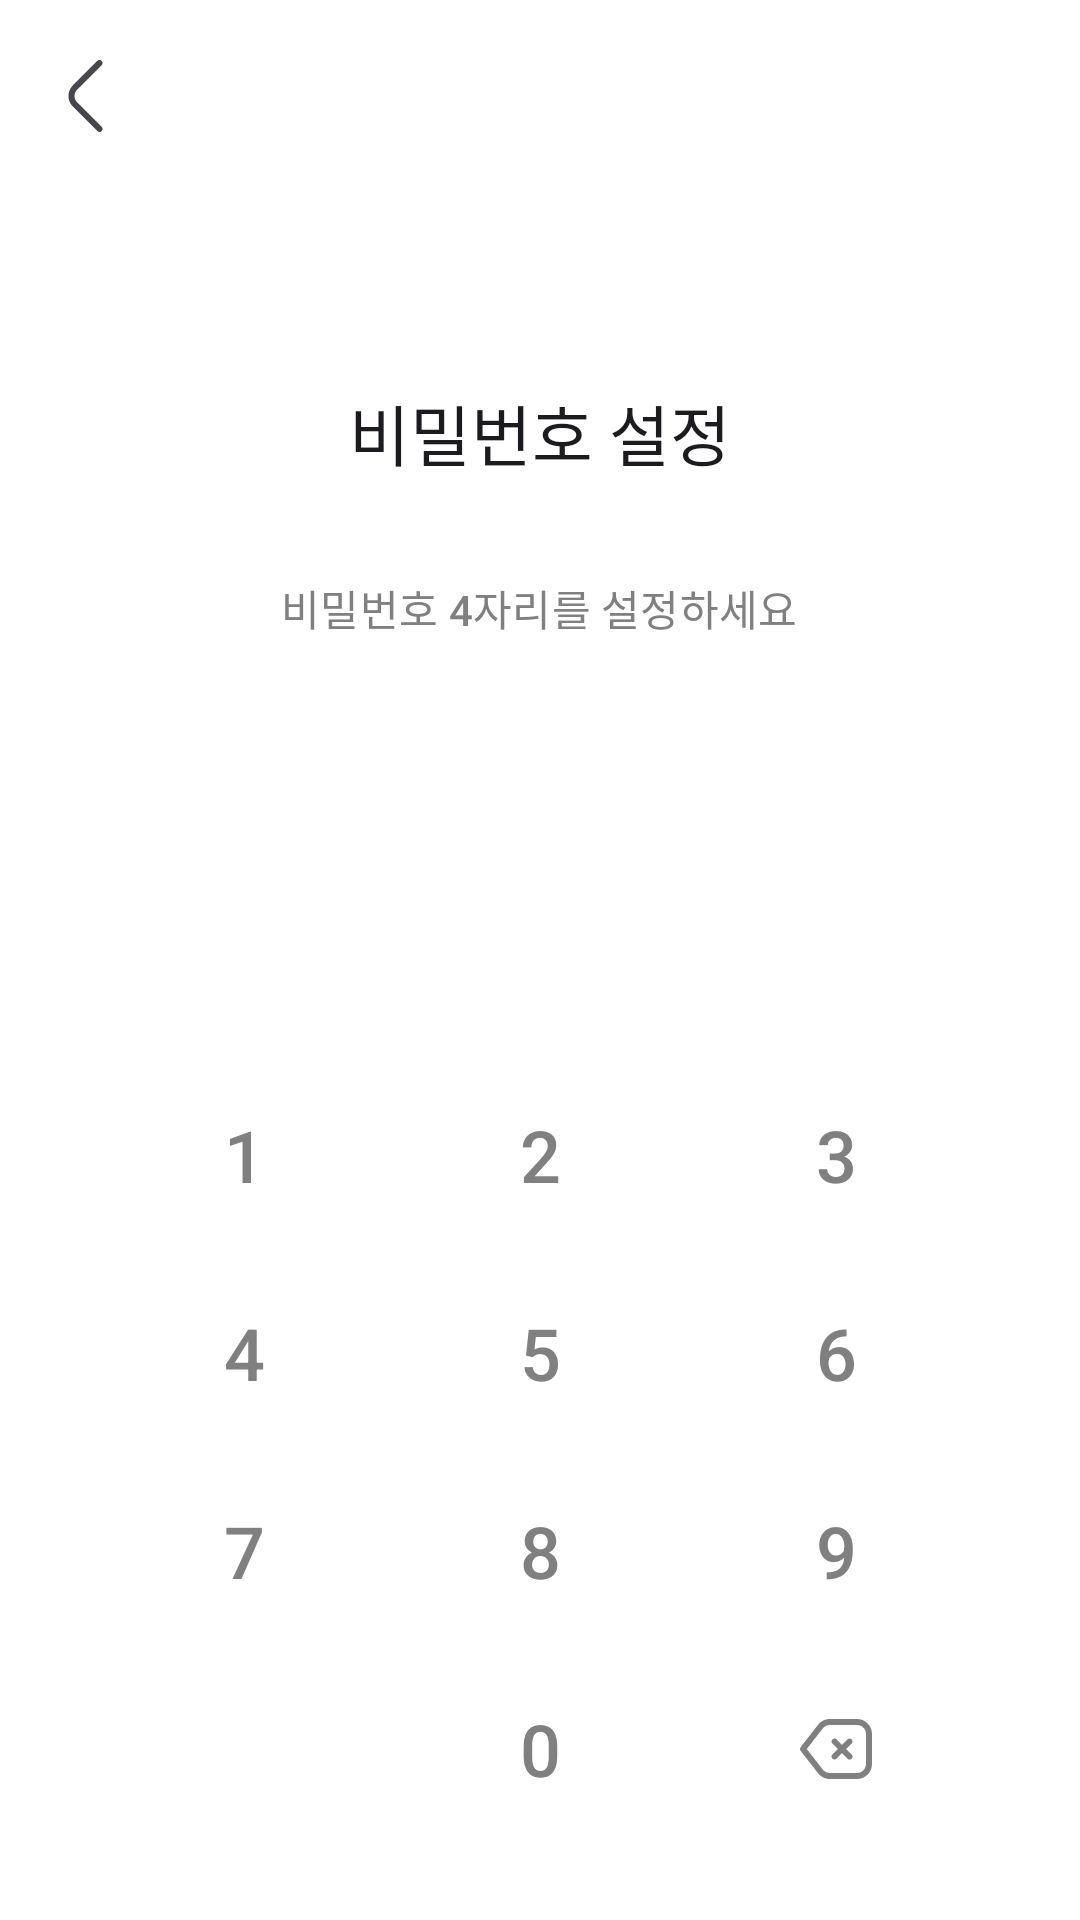

Here is an Android app screen rendered from its layout file. Give the layout XML and the strings, colors and styles it references.
<!-- AndroidManifest.xml: application theme MainTheme -->
<!-- res/layout/fragment_pass_code.xml -->
<?xml version="1.0" encoding="utf-8"?>
<RelativeLayout xmlns:android="http://schemas.android.com/apk/res/android"
    xmlns:app="http://schemas.android.com/apk/res-auto"
    android:id="@+id/layout_passCode"
    android:layout_width="match_parent"
    android:layout_height="match_parent"
    android:background="@color/white"
    android:clickable="true"
    android:focusable="true"
    android:fitsSystemWindows="true">

    <com.google.android.material.appbar.AppBarLayout
        android:id="@+id/pin_layout_appbar"
        android:layout_width="match_parent"
        android:layout_height="?actionBarSize">
        <com.google.android.material.appbar.MaterialToolbar
            android:id="@+id/pin_toolbar"
            android:layout_width="match_parent"
            android:layout_height="?attr/actionBarSize"
            android:background="@color/white"
            app:navigationIcon="@drawable/ic_arrow_left"/>
    </com.google.android.material.appbar.AppBarLayout>

    <LinearLayout
        android:layout_width="match_parent"
        android:layout_height="match_parent"
        android:layout_below="@id/pin_layout_appbar"
        android:orientation="vertical"
        android:weightSum="2">

        <LinearLayout
            android:layout_width="match_parent"
            android:layout_height="0dp"
            android:layout_weight="1"
            android:gravity="center_horizontal"
            android:orientation="vertical">
            <TextView
                android:layout_width="wrap_content"
                android:layout_height="wrap_content"
                android:layout_marginTop="64dp"
                android:text="@string/setPasswordTitle"
                android:textAppearance="@style/TextAppearance.Material3.TitleLarge" />
            <TextView
                android:layout_width="wrap_content"
                android:layout_height="wrap_content"
                android:layout_marginTop="32dp"
                android:text="@string/setPasswordSubtitle"
                android:textColor="@color/customHintColor"
                android:textAppearance="@style/TextAppearance.Material3.TitleSmall" />
            <LinearLayout
                android:layout_width="wrap_content"
                android:layout_height="wrap_content"
                android:layout_marginTop="80dp"
                android:gravity="center_horizontal"
                android:orientation="horizontal">
                <View
                    android:id="@+id/pin_01"
                    android:layout_width="14dp"
                    android:layout_height="14dp"
                    android:layout_marginEnd="20dp"
                    android:background="@drawable/bg_grey_oval"/>
                <View
                    android:id="@+id/pin_02"
                    android:layout_width="14dp"
                    android:layout_height="14dp"
                    android:layout_marginEnd="20dp"
                    android:background="@drawable/bg_grey_oval"/>
                <View
                    android:id="@+id/pin_03"
                    android:layout_width="14dp"
                    android:layout_height="14dp"
                    android:layout_marginEnd="20dp"
                    android:background="@drawable/bg_grey_oval"/>
                <View
                    android:id="@+id/pin_04"
                    android:layout_width="14dp"
                    android:layout_height="14dp"
                    android:background="@drawable/bg_grey_oval"/>
            </LinearLayout>

            <TextView
                android:id="@+id/pin_errorMsg"
                android:layout_width="wrap_content"
                android:layout_height="wrap_content"
                android:layout_marginTop="24dp"
                android:text="@string/setPasswordAlert"
                android:textColor="@color/errorMsg"
                android:textAppearance="@style/TextAppearance.Material3.TitleSmall"
                android:visibility="gone" />
        </LinearLayout>

        <LinearLayout
            android:layout_width="match_parent"
            android:layout_height="0dp"
            android:layout_weight="1"
            android:paddingStart="32dp"
            android:paddingEnd="32dp"
            android:paddingBottom="24dp">

            <GridLayout
                android:layout_width="match_parent"
                android:layout_height="match_parent"
                android:layout_gravity="center"
                android:columnCount="3"
                android:orientation="horizontal"
                android:weightSum="3">

                <Button
                    android:id="@+id/btn_01"
                    android:background="@drawable/bg_pin_button"
                    android:layout_columnWeight="1"
                    android:layout_rowWeight="1"
                    android:text="1"
                    android:textColor="@color/customHintColor"
                    android:textSize="24sp" />
                <Button
                    android:id="@+id/btn_02"
                    android:background="@drawable/bg_pin_button"
                    android:layout_columnWeight="1"
                    android:layout_rowWeight="1"
                    android:text="2"
                    android:textColor="@color/customHintColor"
                    android:textSize="24sp" />
                <Button
                    android:id="@+id/btn_03"
                    android:background="@drawable/bg_pin_button"
                    android:layout_columnWeight="1"
                    android:layout_rowWeight="1"
                    android:text="3"
                    android:textColor="@color/customHintColor"
                    android:textSize="24sp" />
                <Button
                    android:id="@+id/btn_04"
                    android:background="@drawable/bg_pin_button"
                    android:layout_columnWeight="1"
                    android:layout_rowWeight="1"
                    android:text="4"
                    android:textColor="@color/customHintColor"
                    android:textSize="24sp" />
                <Button
                    android:id="@+id/btn_05"
                    android:background="@drawable/bg_pin_button"
                    android:layout_columnWeight="1"
                    android:layout_rowWeight="1"
                    android:text="5"
                    android:textColor="@color/customHintColor"
                    android:textSize="24sp" />
                <Button
                    android:id="@+id/btn_06"
                    android:background="@drawable/bg_pin_button"
                    android:layout_columnWeight="1"
                    android:layout_rowWeight="1"
                    android:text="6"
                    android:textColor="@color/customHintColor"
                    android:textSize="24sp" />
                <Button
                    android:id="@+id/btn_07"
                    android:background="@drawable/bg_pin_button"
                    android:layout_columnWeight="1"
                    android:layout_rowWeight="1"
                    android:text="7"
                    android:textColor="@color/customHintColor"
                    android:textSize="24sp" />
                <Button
                    android:id="@+id/btn_08"
                    android:background="@drawable/bg_pin_button"
                    android:layout_columnWeight="1"
                    android:layout_rowWeight="1"
                    android:text="8"
                    android:textColor="@color/customHintColor"
                    android:textSize="24sp" />
                <Button
                    android:id="@+id/btn_09"
                    android:background="@drawable/bg_pin_button"
                    android:layout_columnWeight="1"
                    android:layout_rowWeight="1"
                    android:text="9"
                    android:textColor="@color/customHintColor"
                    android:textSize="24sp" />
                <Button
                    android:id="@+id/btn_00"
                    android:background="@drawable/bg_pin_button"
                    android:layout_columnWeight="1"
                    android:layout_rowWeight="1"
                    android:layout_column="1"
                    android:text="0"
                    android:textColor="@color/customHintColor"
                    android:textSize="24sp" />
                <ImageButton
                    android:id="@+id/btn_clear"
                    android:background="@drawable/bg_pin_button"
                    android:layout_columnWeight="1"
                    android:layout_rowWeight="1"
                    android:layout_column="2"
                    android:src="@drawable/ic_num_delete"
                    android:textColor="@color/customHintColor"
                    android:textSize="24sp"
                    android:contentDescription="clear"/>
            </GridLayout>
        </LinearLayout>
    </LinearLayout>
</RelativeLayout>
<!-- resources referenced by this layout -->
<resources>
  <color name="customHintColor">#808080</color>
  <color name="errorMsg">#ff5722</color>
  <color name="white">#FFFFFFFF</color>
  <!-- drawable bg_pin_button (drawable) -->
  <?xml version="1.0" encoding="utf-8"?>
  <layer-list xmlns:android="http://schemas.android.com/apk/res/android">
      <item
          android:id="@android:id/mask">
          <ripple
              android:color="@color/alertButtonRipple"
              android:radius="40dp"/>
      </item>
  </layer-list>
  <!-- drawable ic_arrow_left (drawable) -->
  <vector xmlns:android="http://schemas.android.com/apk/res/android"
      android:width="24dp"
      android:height="24dp"
      android:viewportWidth="24"
      android:viewportHeight="24">
    <group>
      <clip-path
          android:pathData="M0,0h24v24h-24z"/>
      <path
          android:pathData="M17.17,24C17.038,24.001 16.908,23.976 16.786,23.926C16.664,23.876 16.553,23.803 16.46,23.71L8.29,15.54C7.824,15.076 7.455,14.524 7.203,13.916C6.951,13.309 6.821,12.658 6.821,12C6.821,11.342 6.951,10.691 7.203,10.084C7.455,9.476 7.824,8.925 8.29,8.46L16.46,0.29C16.553,0.197 16.664,0.123 16.786,0.072C16.907,0.022 17.038,-0.004 17.17,-0.004C17.302,-0.004 17.432,0.022 17.554,0.072C17.676,0.123 17.787,0.197 17.88,0.29C17.973,0.383 18.047,0.494 18.098,0.616C18.148,0.738 18.174,0.868 18.174,1C18.174,1.132 18.148,1.262 18.098,1.384C18.047,1.506 17.973,1.617 17.88,1.71L9.71,9.88C9.148,10.443 8.833,11.205 8.833,12C8.833,12.795 9.148,13.557 9.71,14.12L17.88,22.29C17.974,22.383 18.048,22.494 18.099,22.615C18.15,22.737 18.176,22.868 18.176,23C18.176,23.132 18.15,23.263 18.099,23.385C18.048,23.507 17.974,23.617 17.88,23.71C17.787,23.803 17.676,23.876 17.554,23.926C17.432,23.976 17.302,24.001 17.17,24Z"
          android:fillColor="#49454F"/>
    </group>
  </vector>
  <string name="setPasswordAlert">이전에 사용한 비밀번호는 사용할 수 없습니다</string>
  <string name="setPasswordSubtitle">비밀번호 4자리를 설정하세요</string>
  <string name="setPasswordTitle">비밀번호 설정</string>
  <style name="MainTheme" parent="Theme.Material3.DayNight.NoActionBar">
          <item name="colorPrimary">@color/customTextColor</item>
          <item name="colorPrimaryDark">@color/white</item>
          <item name="android:statusBarColor">@android:color/transparent</item>
          <item name="android:navigationBarColor">@android:color/transparent</item>
          <item name="android:windowLightStatusBar" tools:targetApi="27">true</item>
          <item name="android:windowLightNavigationBar" tools:targetApi="27">true</item>
          <item name="android:windowActivityTransitions">true</item>
          <item name="android:splitMotionEvents">false</item>
          <item name="android:windowBackground">@android:color/white</item>
      </style>
  <color name="alertButtonRipple">#ededed</color>
  <color name="customTextColor">#49454f</color>
</resources>
